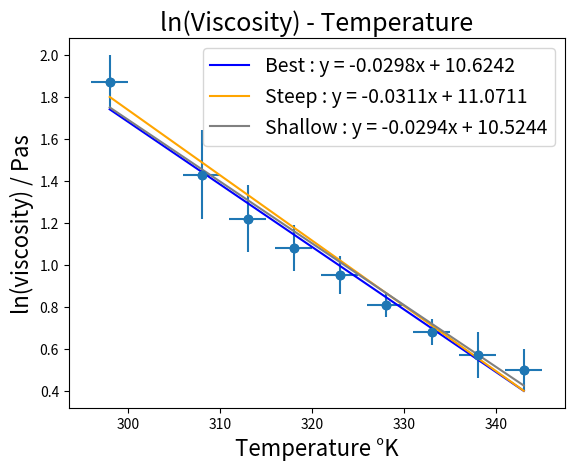

This figure's Python source:
import matplotlib.pyplot as plt
import numpy as np
from scipy.optimize import curve_fit

#-------------------------------------------------------------------
# Data
#-------------------------------------------------------------------

#main data
x_data = np.array([343, 338, 333, 328, 323, 318, 313, 308, 298])
y_data = np.array([0.5, 0.57, 0.68, 0.81, 0.95, 1.08, 1.22, 1.43, 1.87])

#error bars
x_error_bars = np.array([2, 2, 2, 2, 2, 2, 2, 2, 2])
y_error_bars = np.array([0.10, 0.11, 0.06, 0.06, 0.09, 0.11, 0.16, 0.21, 0.13])

#shallow
shallow_x = np.array([343, 298])
shallow_y = np.array([0.425, 1.75])

#steep
steep_x = np.array([343, 298])
steep_y = np.array([0.40, 1.80])


#-------------------------------------------------------------------
#Functions
#-------------------------------------------------------------------

# Defines a quadratic function to model the data
def linear_func(x, a, b):
    return a * x + b


#-------------------------------------------------------------------
#Main Program
#-------------------------------------------------------------------

# Fit the data using curve_fit
params, covariance = curve_fit(linear_func, x_data, y_data)
a, b = params
steep_params, steep_covariance = curve_fit(linear_func, steep_x, steep_y)
a_steep, b_steep = steep_params
shallow_params, shallow_covariance = curve_fit(linear_func, shallow_x, shallow_y)
a_shallow, b_shallow = shallow_params

# Print the resulting function
print(f"The line of best fit is: y = {a:.4f}x + {b:.4f}")
print(f"The steep line of best fit is: y = {a_steep:.4f}x + {b_steep:.4f}")
print(f"The shallow line of best fit is: y = {a_shallow:.4f}x + {b_shallow:.4f}")

# Plot the data and the fit
plt.errorbar(x_data, y_data, yerr=y_error_bars, xerr=x_error_bars, fmt='o')
plt.scatter(x_data, y_data)
x_fit = np.linspace(min(x_data), max(x_data), 100)
steep_fit = np.linspace(min(steep_x), max(steep_x), 100)
shallow_fit = np.linspace(min(shallow_x), max(shallow_x), 100)
plt.plot(x_fit, linear_func(x_fit, *params), color='blue', label=f"Best : y = {a:.4f}x + {b:.4f}")
plt.plot(steep_fit, linear_func(steep_fit, *steep_params), color='orange', label=f"Steep : y = {a_steep:.4f}x + {b_steep:.4f}")
plt.plot(shallow_fit, linear_func(shallow_fit, *shallow_params), color='grey', label=f"Shallow : y = {a_shallow:.4f}x + {b_shallow:.4f}")
plt.xlabel('Temperature °K', fontsize=16)
plt.ylabel('ln(viscosity) / Pas', fontsize=16)
plt.title("ln(Viscosity) - Temperature", fontsize=18)
plt.legend(prop={'size': 14})
plt.show()
